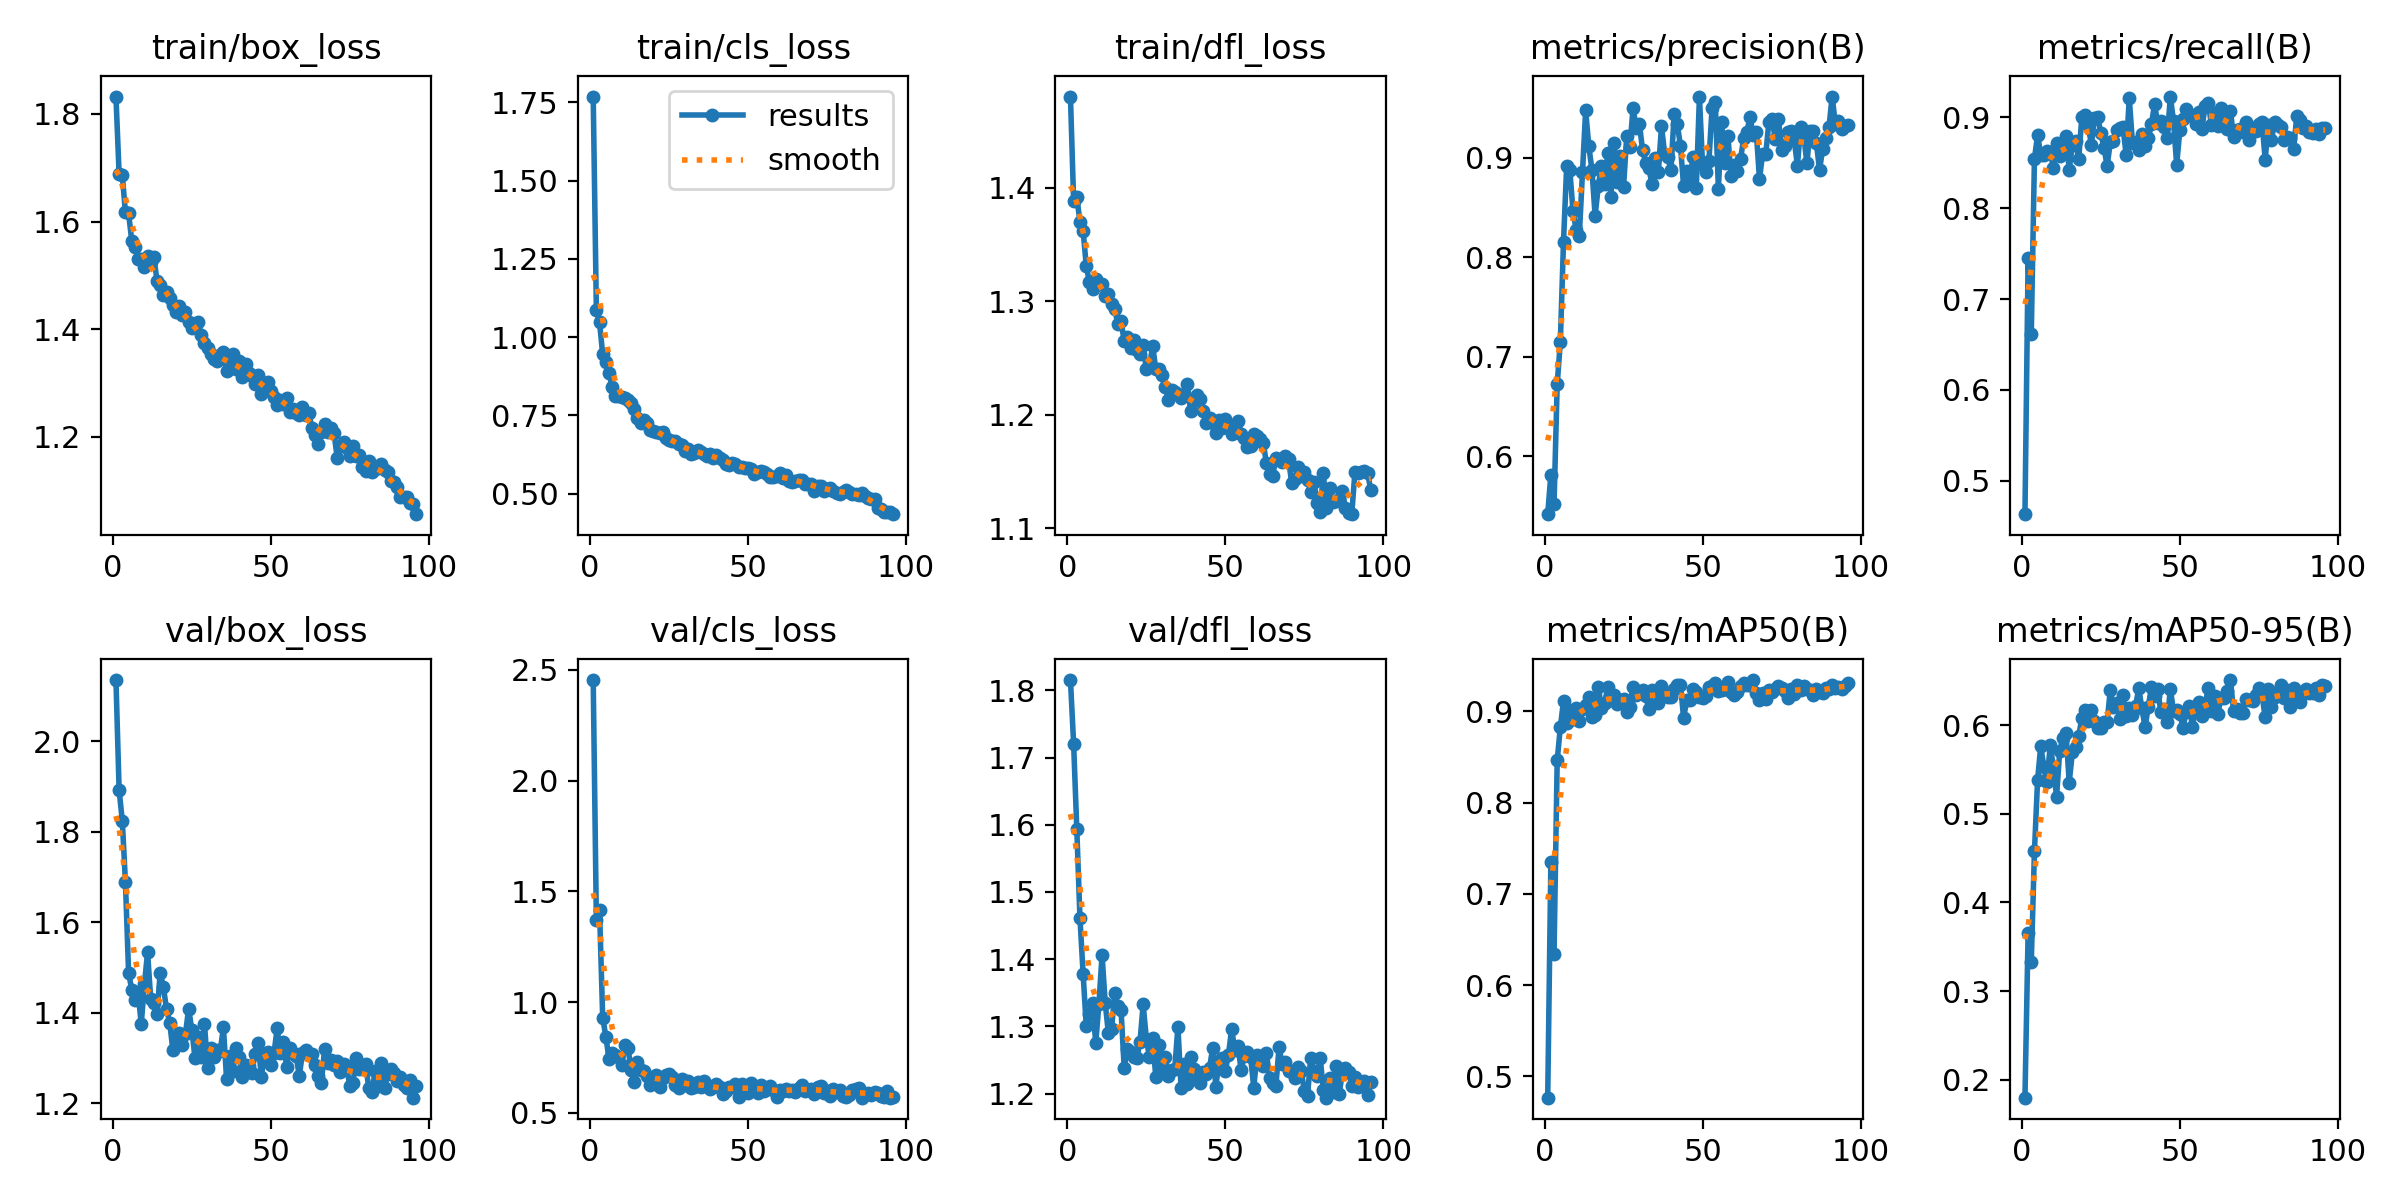

The table this chart was drawn from, first rows:
epoch, time, train/box_loss, train/cls_loss, train/dfl_loss, metrics/precision(B), metrics/recall(B), metrics/mAP50(B), metrics/mAP50-95(B), val/box_loss, val/cls_loss, val/dfl_loss, lr/pg0, lr/pg1, lr/pg2
1, 23.36, 1.832, 1.769, 1.48, 0.5419, 0.4631, 0.4766, 0.1797, 2.135, 2.454, 1.815, 0.06756, 0.0003277, 0.0003277
2, 44.62, 1.688, 1.087, 1.388, 0.5816, 0.7447, 0.7345, 0.3657, 1.892, 1.369, 1.721, 0.03455, 0.0006545, 0.0006545
3, 63.03, 1.686, 1.047, 1.392, 0.552, 0.6614, 0.6338, 0.3328, 1.825, 1.417, 1.594, 0.00154, 0.0009747, 0.0009747
4, 83.64, 1.617, 0.9448, 1.37, 0.6723, 0.8546, 0.8462, 0.4575, 1.689, 0.9304, 1.462, 0.0009703, 0.0009703, 0.0009703
5, 102.4, 1.615, 0.9199, 1.362, 0.7151, 0.8803, 0.8826, 0.5384, 1.488, 0.8432, 1.379, 0.0009604, 0.0009604, 0.0009604
6, 124, 1.564, 0.8861, 1.331, 0.8157, 0.859, 0.9115, 0.5765, 1.452, 0.7439, 1.3, 0.0009505, 0.0009505, 0.0009505
7, 140.9, 1.553, 0.8396, 1.317, 0.8915, 0.8582, 0.8877, 0.5525, 1.429, 0.77, 1.318, 0.0009406, 0.0009406, 0.0009406
8, 162.2, 1.531, 0.8124, 1.311, 0.8875, 0.8632, 0.8899, 0.5364, 1.445, 0.7628, 1.335, 0.0009307, 0.0009307, 0.0009307
9, 183.1, 1.531, 0.8106, 1.32, 0.8466, 0.8622, 0.9013, 0.578, 1.376, 0.7513, 1.275, 0.0009208, 0.0009208, 0.0009208
10, 201.3, 1.515, 0.8074, 1.315, 0.8273, 0.8445, 0.9039, 0.5518, 1.463, 0.714, 1.334, 0.0009109, 0.0009109, 0.0009109
11, 222.6, 1.537, 0.8043, 1.315, 0.8218, 0.8718, 0.8889, 0.5194, 1.534, 0.8066, 1.406, 0.000901, 0.000901, 0.000901
12, 241.2, 1.525, 0.7977, 1.304, 0.8852, 0.8575, 0.9023, 0.5708, 1.431, 0.7936, 1.335, 0.0008911, 0.0008911, 0.0008911
13, 261.7, 1.534, 0.7903, 1.307, 0.9475, 0.87, 0.9065, 0.5854, 1.421, 0.6913, 1.29, 0.0008812, 0.0008812, 0.0008812
14, 278.5, 1.49, 0.7702, 1.298, 0.9116, 0.8793, 0.9152, 0.5913, 1.398, 0.638, 1.296, 0.0008713, 0.0008713, 0.0008713
15, 299.2, 1.483, 0.7412, 1.293, 0.8877, 0.8426, 0.8933, 0.5351, 1.489, 0.7289, 1.35, 0.0008614, 0.0008614, 0.0008614
16, 317, 1.464, 0.7259, 1.28, 0.8418, 0.8694, 0.8957, 0.5696, 1.457, 0.6932, 1.33, 0.0008515, 0.0008515, 0.0008515
17, 338, 1.468, 0.7354, 1.283, 0.8711, 0.8744, 0.9271, 0.5756, 1.408, 0.6882, 1.325, 0.0008416, 0.0008416, 0.0008416
18, 358.7, 1.458, 0.7244, 1.265, 0.8917, 0.8539, 0.904, 0.5874, 1.379, 0.6652, 1.239, 0.0008317, 0.0008317, 0.0008317
19, 376.7, 1.444, 0.7046, 1.269, 0.8731, 0.9008, 0.9086, 0.608, 1.318, 0.6268, 1.266, 0.0008218, 0.0008218, 0.0008218
20, 396.9, 1.431, 0.6999, 1.259, 0.9047, 0.9024, 0.9267, 0.617, 1.339, 0.6376, 1.262, 0.0008119, 0.0008119, 0.0008119
21, 414.4, 1.444, 0.6951, 1.266, 0.8609, 0.892, 0.9177, 0.6051, 1.355, 0.6721, 1.254, 0.000802, 0.000802, 0.000802
22, 435.6, 1.425, 0.6923, 1.257, 0.9145, 0.8696, 0.918, 0.6175, 1.33, 0.6147, 1.253, 0.0007921, 0.0007921, 0.0007921
23, 453.5, 1.433, 0.6959, 1.253, 0.8756, 0.8998, 0.9085, 0.6048, 1.354, 0.6587, 1.277, 0.0007822, 0.0007822, 0.0007822
24, 474.5, 1.414, 0.678, 1.261, 0.902, 0.9005, 0.912, 0.597, 1.41, 0.6723, 1.333, 0.0007723, 0.0007723, 0.0007723
25, 493, 1.401, 0.6716, 1.24, 0.8708, 0.8824, 0.9132, 0.5966, 1.362, 0.6743, 1.282, 0.0007624, 0.0007624, 0.0007624
26, 514.3, 1.409, 0.6669, 1.242, 0.9217, 0.8667, 0.8989, 0.6039, 1.301, 0.6608, 1.254, 0.0007525, 0.0007525, 0.0007525
27, 530.6, 1.414, 0.6677, 1.261, 0.9102, 0.8464, 0.9051, 0.6032, 1.347, 0.6268, 1.282, 0.0007426, 0.0007426, 0.0007426
28, 549.4, 1.389, 0.6593, 1.24, 0.9502, 0.8726, 0.9268, 0.6399, 1.302, 0.6139, 1.225, 0.0007327, 0.0007327, 0.0007327
29, 569.8, 1.375, 0.6559, 1.24, 0.9301, 0.8745, 0.9184, 0.6208, 1.376, 0.6522, 1.273, 0.0007228, 0.0007228, 0.0007228
30, 586.5, 1.364, 0.6371, 1.235, 0.9339, 0.8863, 0.92, 0.6252, 1.279, 0.6235, 1.232, 0.0007129, 0.0007129, 0.0007129
31, 606.2, 1.354, 0.6419, 1.225, 0.9081, 0.8887, 0.9231, 0.6075, 1.323, 0.6458, 1.255, 0.000703, 0.000703, 0.000703
32, 623.9, 1.344, 0.6255, 1.213, 0.8943, 0.8899, 0.9169, 0.634, 1.303, 0.613, 1.226, 0.0006931, 0.0006931, 0.0006931
33, 644, 1.341, 0.6289, 1.222, 0.8894, 0.8591, 0.9027, 0.6099, 1.318, 0.6149, 1.235, 0.0006832, 0.0006832, 0.0006832
34, 660.8, 1.352, 0.6406, 1.22, 0.8734, 0.9215, 0.9232, 0.6196, 1.317, 0.6408, 1.237, 0.0006733, 0.0006733, 0.0006733
35, 680.1, 1.358, 0.6334, 1.218, 0.8996, 0.8722, 0.922, 0.6111, 1.368, 0.6171, 1.3, 0.0006634, 0.0006634, 0.0006634
36, 696.7, 1.323, 0.6256, 1.214, 0.8859, 0.8732, 0.9093, 0.6215, 1.254, 0.6459, 1.208, 0.0006535, 0.0006535, 0.0006535
37, 717.1, 1.334, 0.621, 1.217, 0.9316, 0.8645, 0.9275, 0.6415, 1.305, 0.624, 1.244, 0.0006436, 0.0006436, 0.0006436
38, 733.7, 1.354, 0.6247, 1.227, 0.9038, 0.8812, 0.919, 0.6188, 1.272, 0.6058, 1.215, 0.0006337, 0.0006337, 0.0006337
39, 753.4, 1.326, 0.615, 1.204, 0.9003, 0.8688, 0.9152, 0.5978, 1.323, 0.6179, 1.255, 0.0006238, 0.0006238, 0.0006238
40, 769.6, 1.341, 0.6229, 1.212, 0.8878, 0.8768, 0.9153, 0.6202, 1.303, 0.6281, 1.236, 0.0006139, 0.0006139, 0.0006139
41, 788.3, 1.31, 0.6138, 1.217, 0.9435, 0.8922, 0.9249, 0.6429, 1.258, 0.6156, 1.225, 0.000604, 0.000604, 0.000604
42, 805.1, 1.335, 0.6065, 1.214, 0.9334, 0.9142, 0.9287, 0.6332, 1.284, 0.5829, 1.216, 0.0005941, 0.0005941, 0.0005941
43, 824.8, 1.319, 0.5943, 1.203, 0.912, 0.8937, 0.9293, 0.6407, 1.282, 0.598, 1.232, 0.0005842, 0.0005842, 0.0005842
44, 841.4, 1.312, 0.5917, 1.193, 0.8712, 0.8958, 0.8927, 0.6143, 1.268, 0.6168, 1.229, 0.0005743, 0.0005743, 0.0005743
45, 860.2, 1.297, 0.599, 1.197, 0.8871, 0.8891, 0.9125, 0.6178, 1.309, 0.6163, 1.239, 0.0005644, 0.0005644, 0.0005644
46, 876.3, 1.315, 0.5952, 1.193, 0.8796, 0.877, 0.912, 0.6037, 1.333, 0.632, 1.268, 0.0005545, 0.0005545, 0.0005545
47, 897.8, 1.28, 0.5848, 1.184, 0.9006, 0.923, 0.9248, 0.6405, 1.258, 0.5731, 1.21, 0.0005446, 0.0005446, 0.0005446
48, 915.4, 1.299, 0.5853, 1.195, 0.8691, 0.8959, 0.9213, 0.6163, 1.31, 0.6303, 1.249, 0.0005347, 0.0005347, 0.0005347
49, 933.4, 1.303, 0.5824, 1.188, 0.9611, 0.8478, 0.9154, 0.6173, 1.314, 0.6214, 1.254, 0.0005248, 0.0005248, 0.0005248
50, 949.8, 1.285, 0.5802, 1.197, 0.8925, 0.886, 0.9149, 0.6128, 1.285, 0.59, 1.234, 0.0005149, 0.0005149, 0.0005149
51, 970.5, 1.274, 0.5776, 1.191, 0.8858, 0.8977, 0.9164, 0.5971, 1.311, 0.6339, 1.258, 0.000505, 0.000505, 0.000505
52, 986.6, 1.259, 0.5635, 1.183, 0.8965, 0.9096, 0.9261, 0.6152, 1.366, 0.609, 1.297, 0.0004951, 0.0004951, 0.0004951
53, 1005, 1.269, 0.5678, 1.189, 0.9497, 0.9037, 0.9279, 0.6218, 1.311, 0.5901, 1.265, 0.0004852, 0.0004852, 0.0004852
54, 1020, 1.262, 0.5709, 1.194, 0.9564, 0.9016, 0.9315, 0.5979, 1.336, 0.6268, 1.271, 0.0004753, 0.0004753, 0.0004753
55, 1040, 1.272, 0.5672, 1.183, 0.8689, 0.8923, 0.9221, 0.6195, 1.279, 0.5989, 1.235, 0.0004654, 0.0004654, 0.0004654
56, 1057, 1.245, 0.562, 1.179, 0.9354, 0.9059, 0.9228, 0.6255, 1.322, 0.6056, 1.256, 0.0004555, 0.0004555, 0.0004555
57, 1077, 1.251, 0.5531, 1.172, 0.8944, 0.8874, 0.9265, 0.6099, 1.311, 0.6202, 1.262, 0.0004456, 0.0004456, 0.0004456
58, 1093, 1.243, 0.5522, 1.173, 0.9222, 0.9127, 0.9318, 0.6232, 1.306, 0.6045, 1.255, 0.0004357, 0.0004357, 0.0004357
59, 1113, 1.24, 0.5566, 1.183, 0.8818, 0.9164, 0.9212, 0.6415, 1.261, 0.5706, 1.209, 0.0004258, 0.0004258, 0.0004258
60, 1129, 1.254, 0.5665, 1.182, 0.8922, 0.8915, 0.9177, 0.6161, 1.311, 0.6034, 1.258, 0.0004159, 0.0004159, 0.0004159
... 36 more rows
